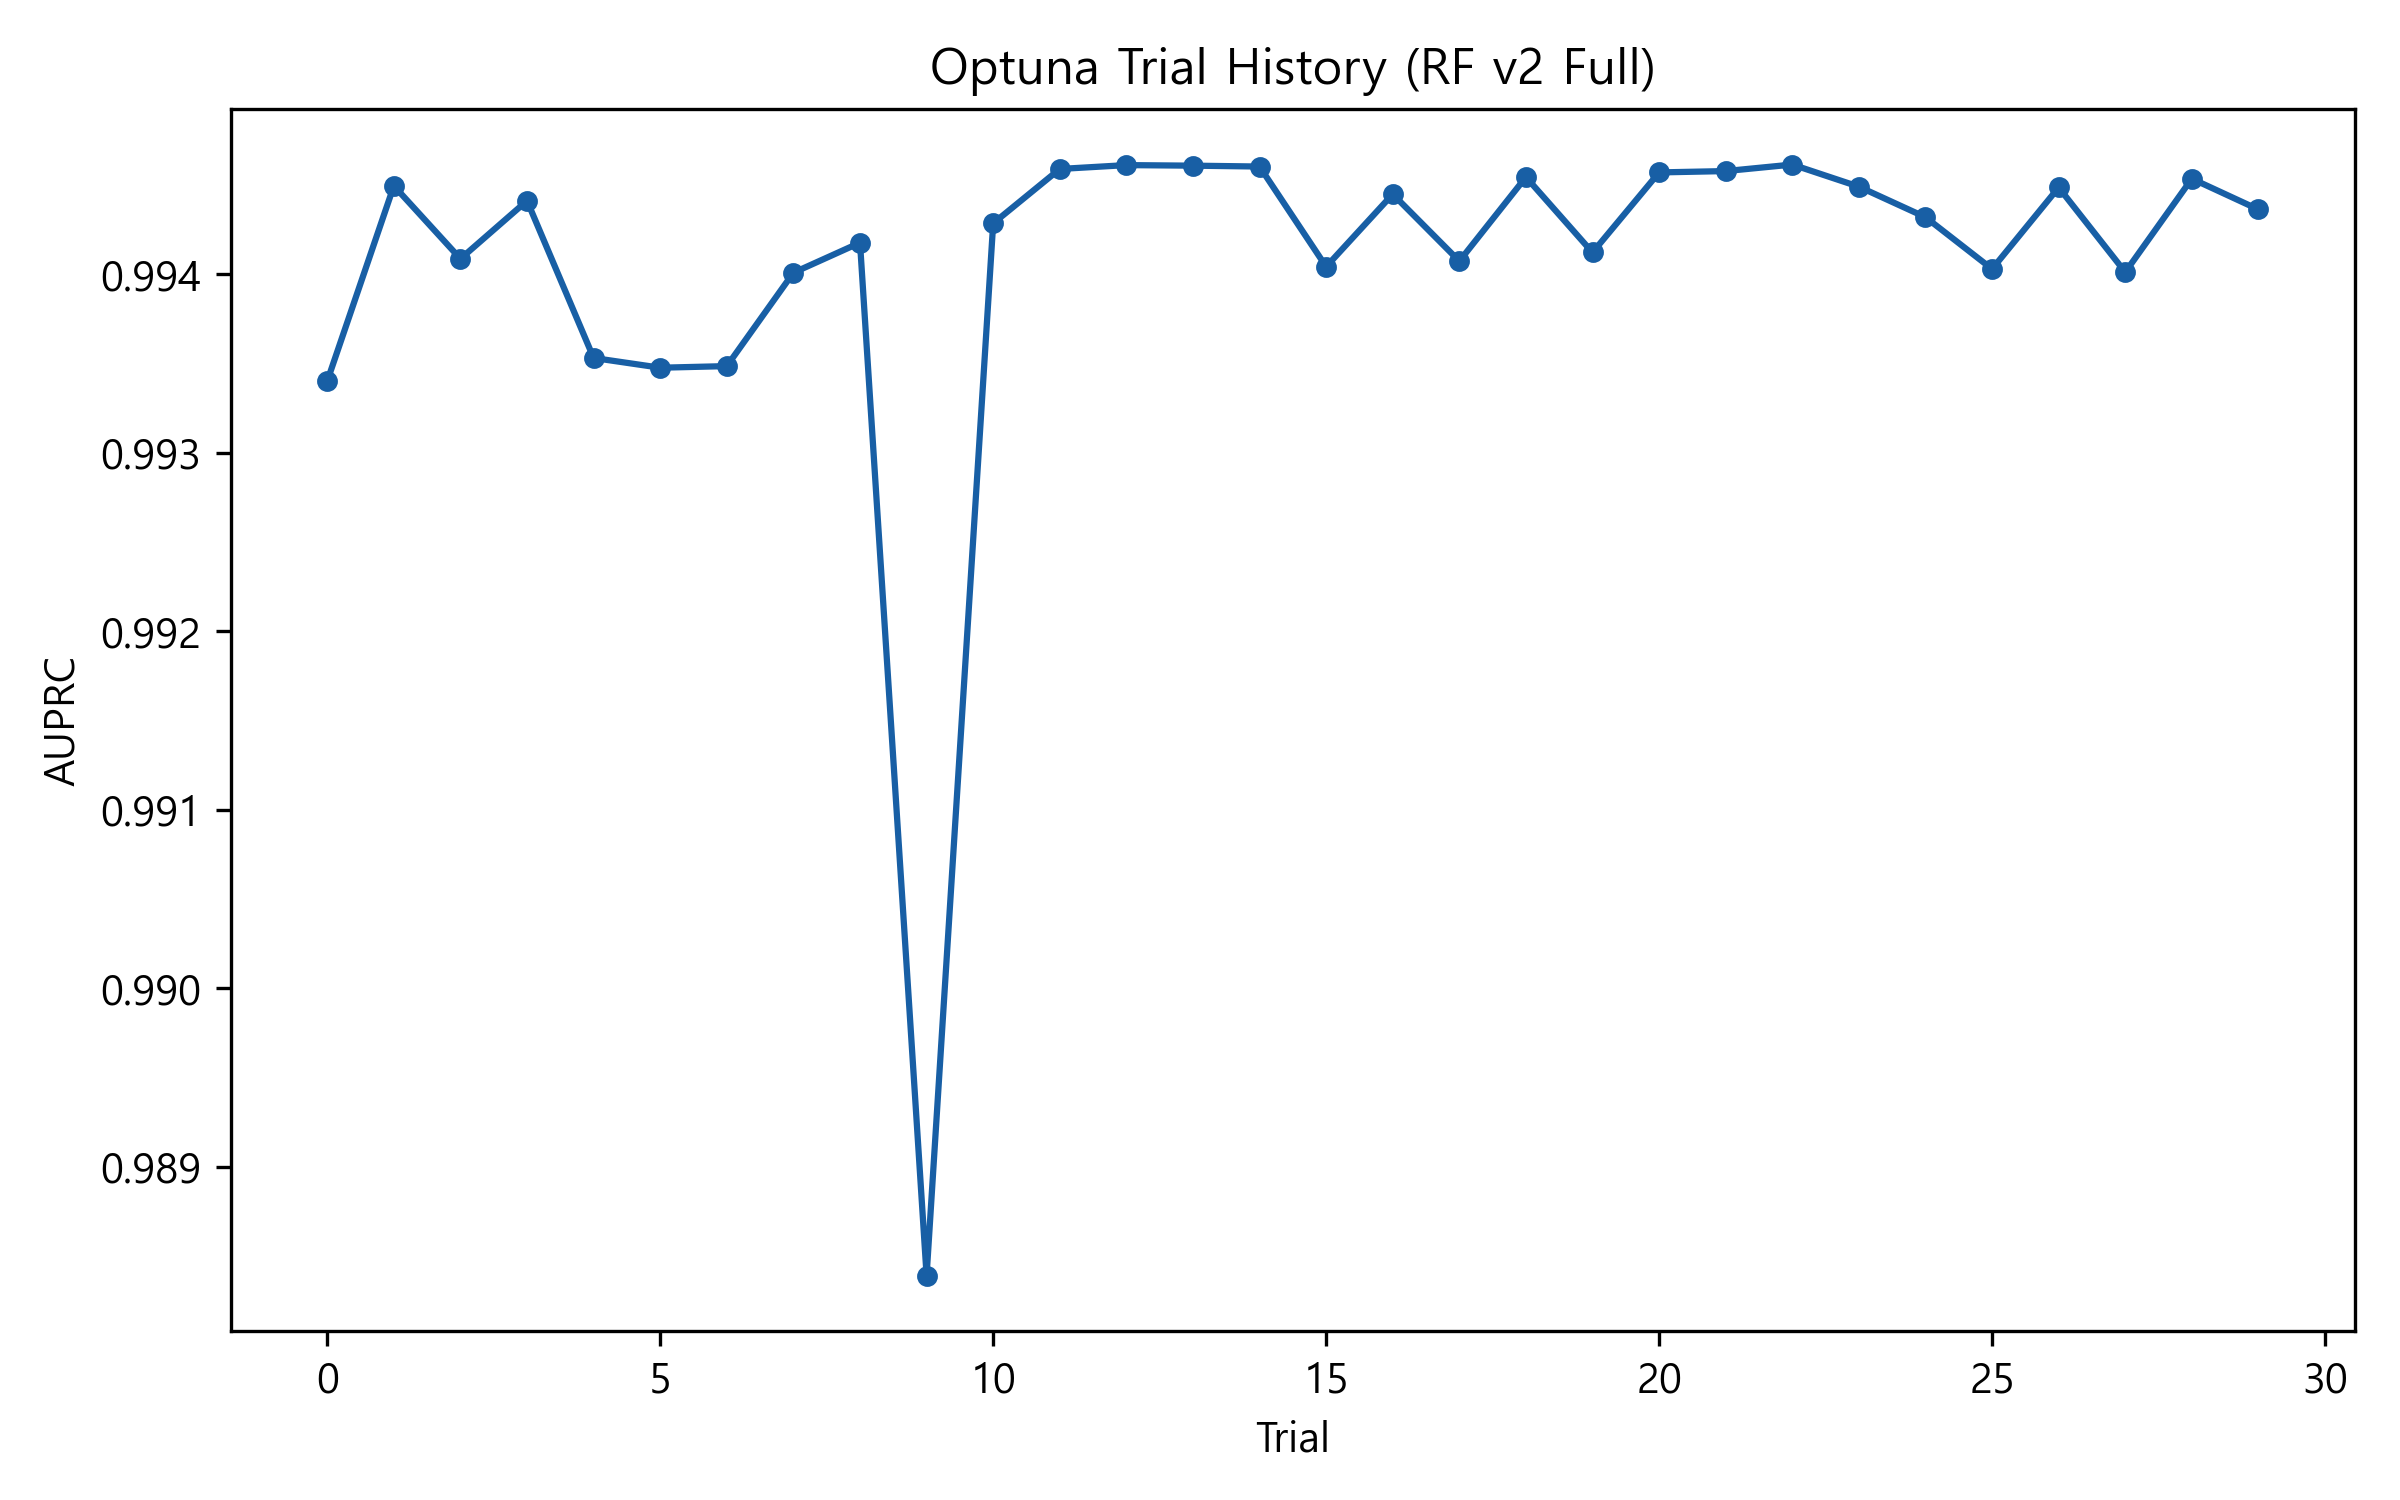

Source data for this figure (header and first rows):
trial, auprc
0, 0.9934
1, 0.9945
2, 0.9941
3, 0.9944
4, 0.9935
5, 0.9935
6, 0.9935
7, 0.994
8, 0.9942
9, 0.9884
10, 0.9943
11, 0.9946
12, 0.9946
13, 0.9946
14, 0.9946
15, 0.994
16, 0.9944
17, 0.9941
18, 0.9945
19, 0.9941
20, 0.9946
21, 0.9946
22, 0.9946
23, 0.9945
24, 0.9943
25, 0.994
26, 0.9945
27, 0.994
28, 0.9945
29, 0.9944
